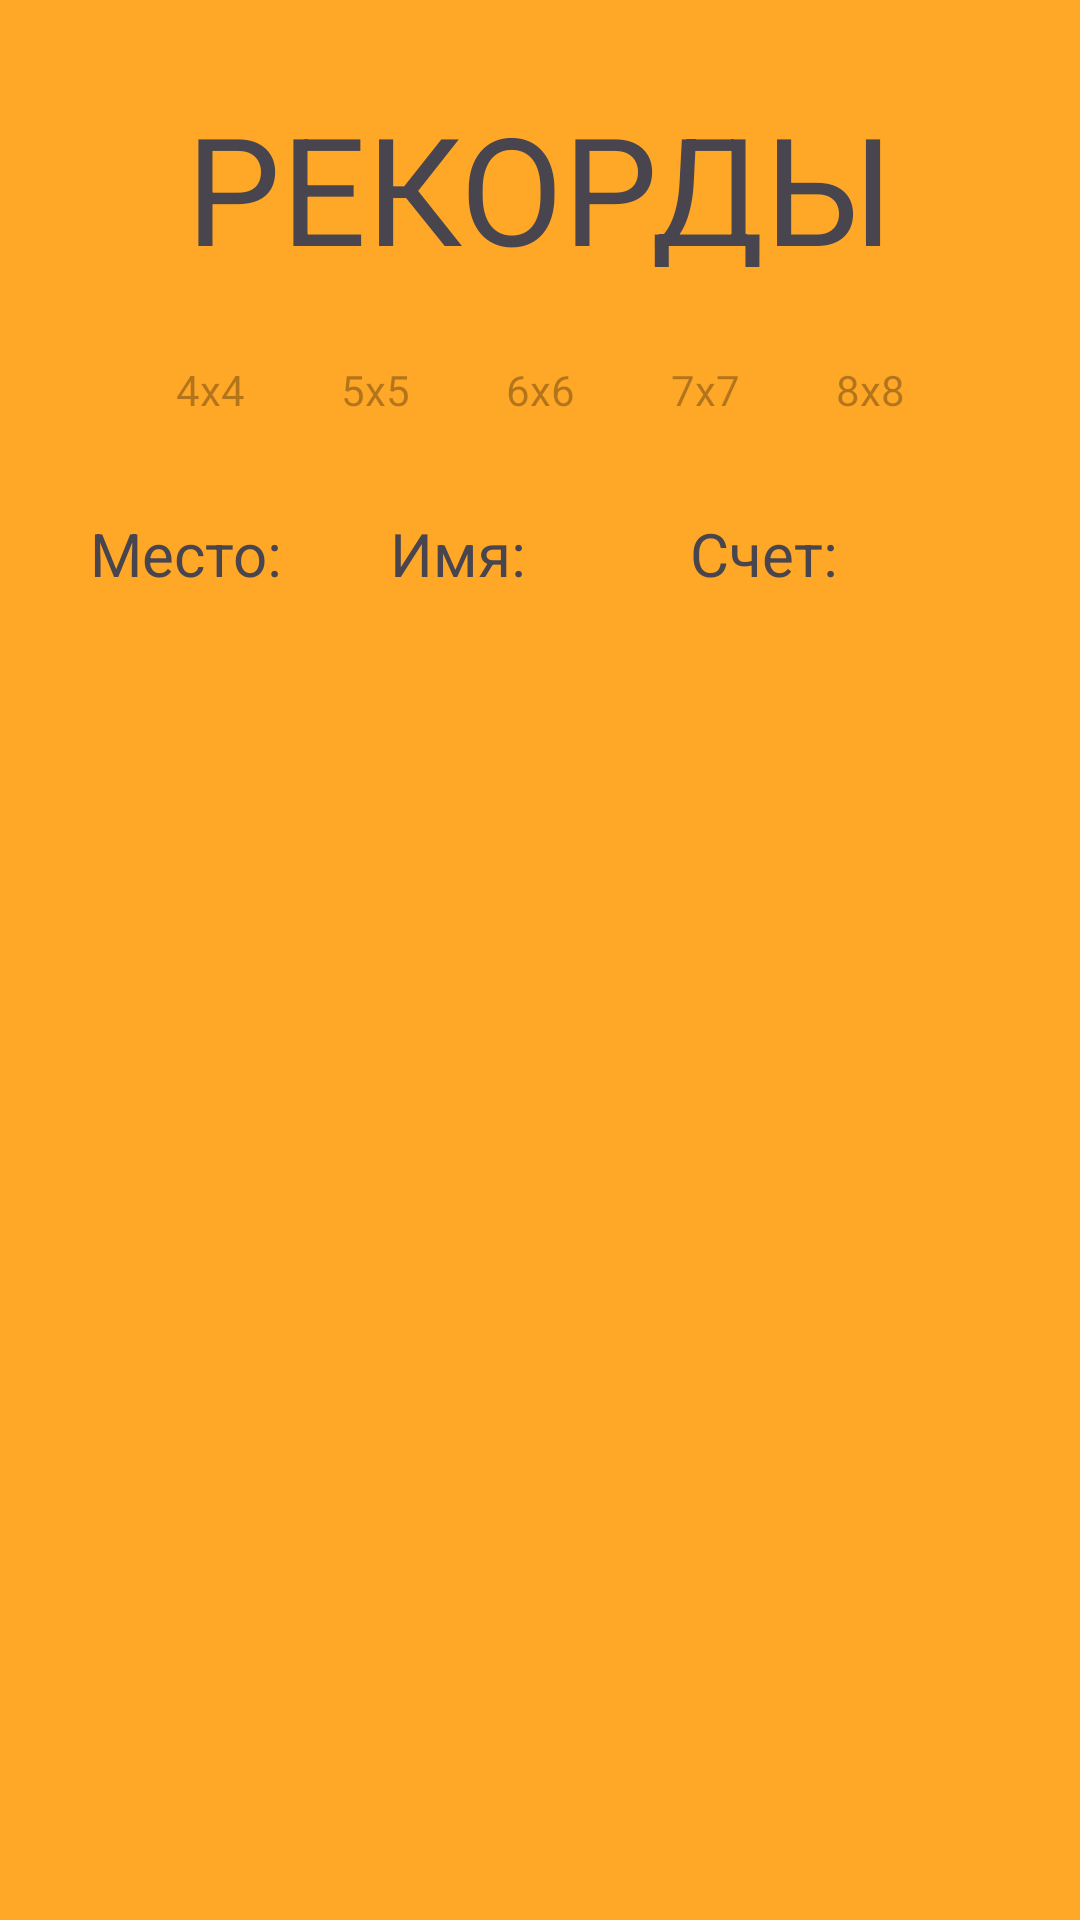

Layout XML and referenced resources for this Android screen:
<!-- AndroidManifest.xml: application theme Theme.Game2048 -->
<!-- res/layout/activity_score.xml -->
<?xml version="1.0" encoding="utf-8"?>
<androidx.constraintlayout.widget.ConstraintLayout xmlns:android="http://schemas.android.com/apk/res/android"
    xmlns:app="http://schemas.android.com/apk/res-auto"
    xmlns:tools="http://schemas.android.com/tools"
    android:layout_width="match_parent"
    android:layout_height="match_parent"
    android:background="#D8FF9900"
    tools:context=".ScoreActivity">

    <LinearLayout
        android:id="@+id/layoutButtonSizeField"
        android:layout_width="wrap_content"
        android:layout_height="wrap_content"
        android:layout_marginTop="16dp"
        android:orientation="horizontal"
        app:layout_constraintEnd_toEndOf="parent"
        app:layout_constraintStart_toStartOf="parent"
        app:layout_constraintTop_toBottomOf="@+id/textViewSettings2">

        <Button
            android:id="@+id/buttonPole4x4"
            style="@style/Widget.Material3.Button.TextButton"
            android:layout_width="55dp"
            android:layout_height="50dp"
            android:alpha="0.3"
            android:onClick="changeSizeField"
            android:text="4x4"
            android:textAllCaps="false"
            android:textAppearance="@style/TextAppearance.AppCompat.Small"
            android:textColor="@color/black" />

        <Button
            android:id="@+id/buttonPole5x5"
            style="@style/Widget.Material3.Button.TextButton"
            android:layout_width="55dp"
            android:layout_height="50dp"
            android:alpha="0.3"
            android:onClick="changeSizeField"
            android:text="5x5"
            android:textAllCaps="false"
            android:textAppearance="@style/TextAppearance.AppCompat.Small"
            android:textColor="@color/black" />

        <Button
            android:id="@+id/buttonPole6x6"
            style="@style/Widget.Material3.Button.TextButton"
            android:layout_width="55dp"
            android:layout_height="50dp"
            android:alpha="0.3"
            android:onClick="changeSizeField"
            android:text="6x6"
            android:textAllCaps="false"
            android:textAppearance="@style/TextAppearance.AppCompat.Small"
            android:textColor="@color/black" />

        <Button
            android:id="@+id/buttonPole7x7"
            style="@style/Widget.Material3.Button.TextButton"
            android:layout_width="55dp"
            android:layout_height="50dp"
            android:alpha="0.3"
            android:onClick="changeSizeField"
            android:text="7x7"
            android:textAllCaps="false"
            android:textAppearance="@style/TextAppearance.AppCompat.Small"
            android:textColor="@color/black" />

        <Button
            android:id="@+id/buttonPole8x8"
            style="@style/Widget.Material3.Button.TextButton"
            android:layout_width="55dp"
            android:layout_height="50dp"
            android:alpha="0.3"
            android:onClick="changeSizeField"
            android:text="8x8"
            android:textAllCaps="false"
            android:textAppearance="@style/TextAppearance.AppCompat.Small"
            android:textColor="@color/black" />
    </LinearLayout>

    <TextView
        android:id="@+id/textViewSettings2"
        android:layout_width="wrap_content"
        android:layout_height="60dp"
        android:text="РЕКОРДЫ"
        android:textSize="50dp"
        app:layout_constraintBottom_toBottomOf="parent"
        app:layout_constraintEnd_toEndOf="parent"
        app:layout_constraintStart_toStartOf="parent"
        app:layout_constraintTop_toTopOf="parent"
        app:layout_constraintVertical_bias="0.05" />

    <TableLayout
        android:id="@+id/tableLayoutScore"
        android:layout_width="300dp"
        android:layout_height="0dp"
        android:layout_marginTop="16dp"
        app:layout_constraintEnd_toEndOf="parent"
        app:layout_constraintHorizontal_bias="0.5"
        app:layout_constraintStart_toStartOf="parent"
        app:layout_constraintTop_toBottomOf="@+id/layoutButtonSizeField">

        <TableRow
            android:id="@+id/tableRowExample"
            android:layout_width="match_parent"
            android:layout_height="match_parent"
            android:weightSum="6">

            <TextView
                android:id="@+id/textViewPlace"
                android:layout_width="0dp"
                android:layout_height="wrap_content"
                android:layout_weight="2"
                android:text="Место:"
                android:textSize="20sp" />

            <TextView
                android:id="@+id/textViewName"
                android:layout_width="0dp"
                android:layout_height="wrap_content"
                android:layout_weight="2"
                android:text="Имя:"
                android:textSize="20sp" />

            <TextView
                android:id="@+id/textViewScore"
                android:layout_width="0dp"
                android:layout_height="wrap_content"
                android:layout_weight="2"
                android:text="Счет:"
                android:textSize="20sp" />
        </TableRow>
    </TableLayout>

</androidx.constraintlayout.widget.ConstraintLayout>
<!-- resources referenced by this layout -->
<resources>
  <color name="black">#FF000000</color>
  <style name="Theme.Game2048" parent="Base.Theme.Game2048" />
  <style name="Base.Theme.Game2048" parent="Theme.Material3.DayNight.NoActionBar">
          
          
      </style>
</resources>
